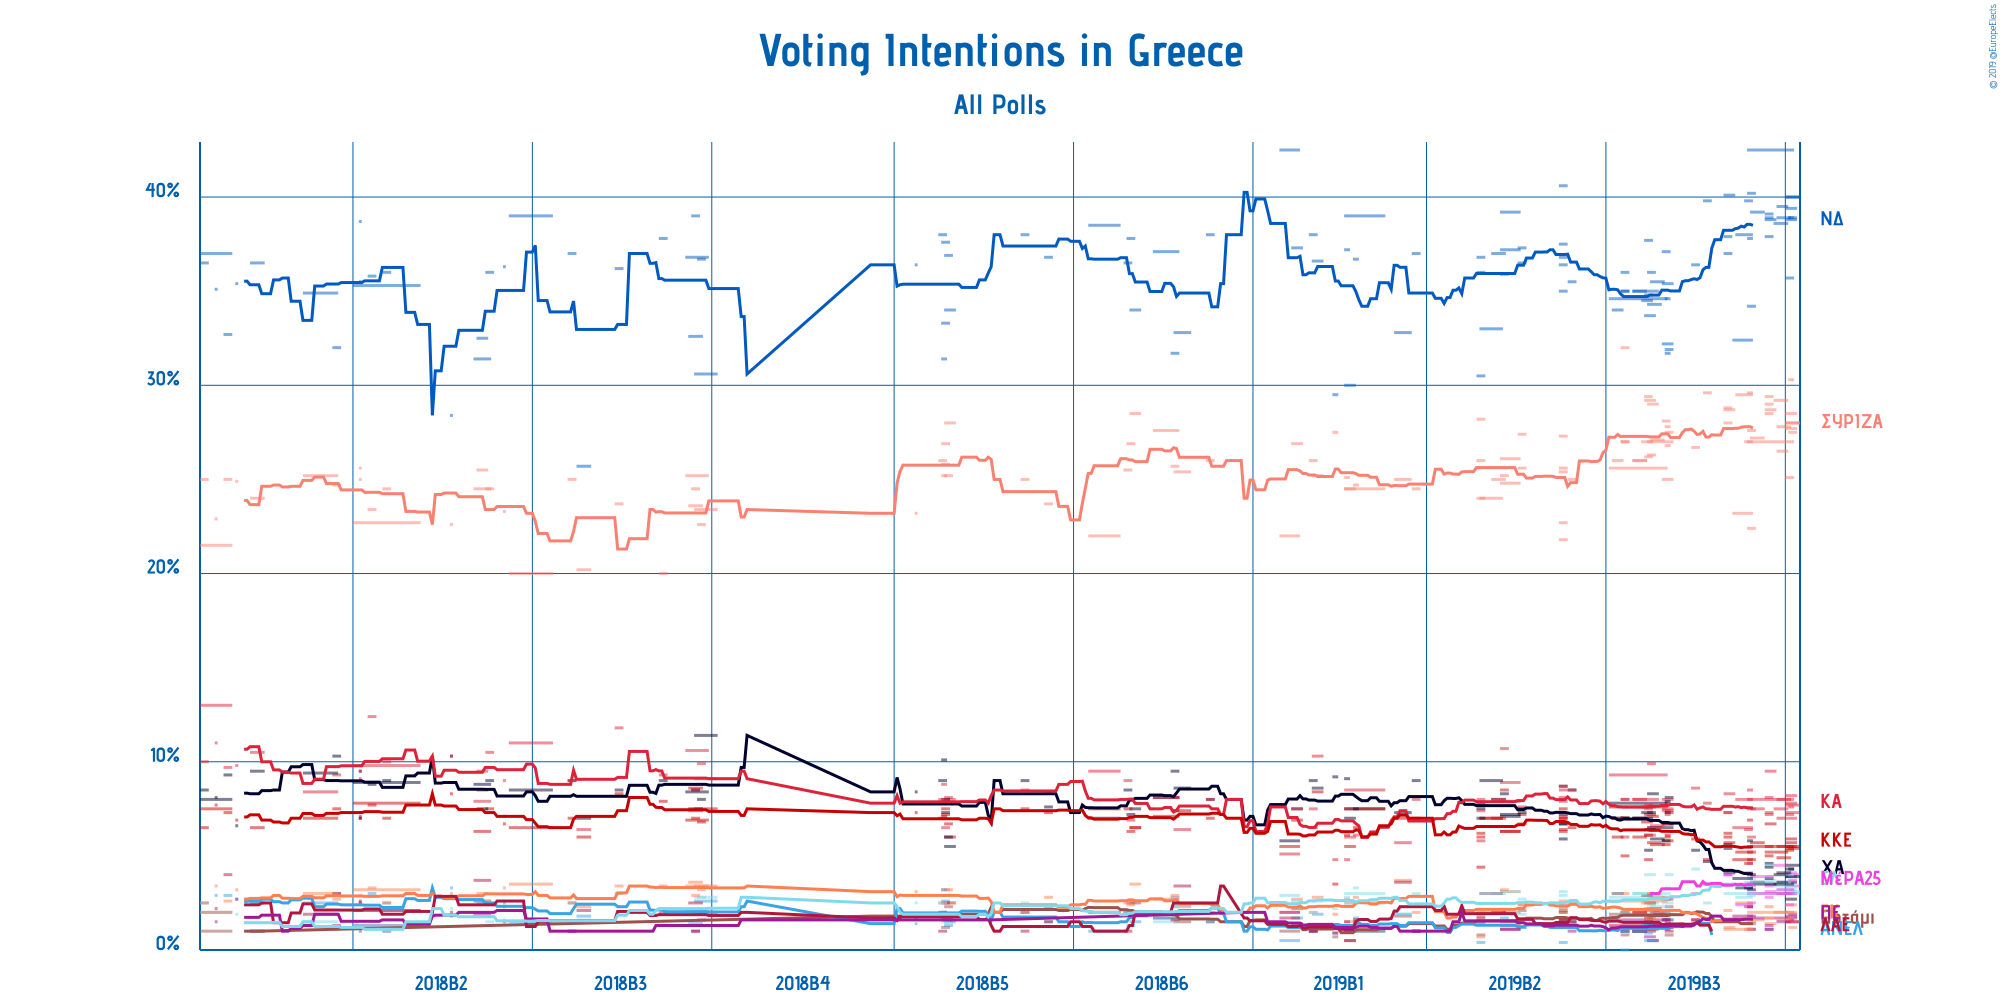

The file beside this chart, header and first rows:
Polling Firm, Commissioners, Fieldwork Start, Fieldwork End, Scope, Sample Size, Sample Size Qualification, Participation, Precision, Συνασπισμός Ριζοσπαστικής Αριστεράς, Νέα Δημοκρατία, Χρυσή Αυγή, Κίνημα Αλλαγής, Κομμουνιστικό Κόμμα Ελλάδας, Το Ποτάμι, Ανεξάρτητοι Έλληνες, Ένωση Κεντρώων, Λαϊκή Ενότητα, Πλεύση Ελευθερίας, Ελληνική Λύση, Μέτωπο Ευρωπαϊκής Ρεαλιστικής Ανυπακοής, Other
Metron Analysis, , 2019-07-01, 2019-07-05, National, 1449, Provided, Not Available, 0.1%, 28.0%, 40.0%, 4.5%, 7.7%, 5.5%, Not Available, Not Available, 1.5%, Not Available, Not Available, 3.0%, 4.0%, Not Available
Κάπα Research, ΕΘΝΟΣ, 2019-07-01, 2019-07-05, National, 1241, Provided, Not Available, 0.1%, 28.0%, 40.0%, 3.9%, 7.3%, 5.4%, Not Available, Not Available, 1.5%, Not Available, 1.5%, 3.1%, 3.4%, Not Available
Marc, ANT1, 2019-07-02, 2019-07-04, National, 1412, Provided, Not Available, 0.1%, 27.5%, 38.9%, 3.6%, 7.0%, 5.5%, Not Available, Not Available, 1.2%, Not Available, 1.9%, 3.9%, 3.7%, Not Available
MRB, Star, 2019-07-01, 2019-07-04, National, 1205, Provided, Not Available, 0.1%, 28.5%, 38.8%, 3.9%, 7.8%, 5.7%, Not Available, Not Available, 2.4%, Not Available, 1.7%, 3.4%, 4.1%, Not Available
RASS, Action24, 2019-07-01, 2019-07-04, National, 1003, Provided, Not Available, 0.1%, 27.7%, 39.4%, 2.7%, 8.2%, 5.9%, Not Available, Not Available, 2.0%, Not Available, 1.8%, 3.2%, 3.0%, Not Available
Metron Analysis, Alpha TV, 2019-06-27, 2019-07-01, National, 1207, Provided, Not Available, 0.1%, 29.2%, 38.6%, 4.0%, 7.5%, 5.2%, Not Available, Not Available, 2.0%, Not Available, 1.7%, 3.4%, 4.5%, Not Available
Pulse RC, ΣΚΑΪ, 2019-07-02, 2019-07-03, National, 1206, Provided, Not Available, 0.1%, 30.3%, 38.9%, 4.3%, 7.6%, 5.4%, Not Available, Not Available, 1.6%, Not Available, 1.6%, 3.2%, 3.2%, Not Available
Interview, Βεργίνα TV, 2019-07-01, 2019-07-03, National, 1005, Provided, Not Available, 0.1%, 25.1%, 35.7%, 4.3%, 7.2%, 5.3%, Not Available, Not Available, 1.7%, Not Available, Not Available, 4.0%, 2.4%, Not Available
Public Issue, , 2019-06-18, 2019-07-03, National, 1003, Provided, Not Available, 0.5%, 27.0%, 42.5%, 3.5%, 8.0%, 5.5%, Not Available, Not Available, 2.0%, Not Available, Not Available, 3.0%, 3.0%, Not Available
Alco, Open TV, 2019-06-28, 2019-07-02, National, 1000, Provided, Not Available, 0.1%, 27.8%, 38.9%, 4.1%, 8.0%, 4.9%, Not Available, Not Available, 1.6%, Not Available, 1.5%, 3.6%, 3.0%, Not Available
Prorata, , 2019-06-28, 2019-07-01, National, 1000, Provided, Not Available, 0.1%, 26.5%, 39.5%, 3.6%, 7.0%, 5.5%, Not Available, Not Available, Not Available, Not Available, Not Available, 3.2%, 3.2%, Not Available
RASS, in.gr, 2019-06-24, 2019-06-27, National, 1002, Provided, Not Available, 0.1%, 28.7%, 38.8%, 3.5%, 9.5%, 6.7%, Not Available, Not Available, 1.4%, Not Available, Not Available, 3.7%, 3.1%, Not Available
MRB, Τα Νέα, 2019-06-24, 2019-06-26, National, 1014, Provided, Not Available, 0.1%, 29.0%, 37.9%, 3.8%, 8.1%, 5.0%, Not Available, Not Available, 2.3%, Not Available, 1.3%, 3.6%, 3.4%, Not Available
Interview, Politik, 2019-06-24, 2019-06-26, National, 1005, Provided, Not Available, 0.1%, 28.5%, 39.1%, 4.6%, 7.3%, 5.2%, Not Available, Not Available, 1.7%, Not Available, 1.1%, 4.5%, 2.8%, Not Available
Pulse RC, ΣΚΑΪ, 2019-06-24, 2019-06-26, National, 1504, Provided, Not Available, 0.1%, 29.4%, 38.9%, 4.4%, 7.2%, 5.5%, Not Available, Not Available, 1.7%, Not Available, 1.1%, 3.9%, 3.9%, Not Available
Marc, ANT1, 2019-06-19, 2019-06-23, National, 1214, Provided, Not Available, 0.1%, 27.2%, 39.2%, 3.6%, 7.5%, 5.7%, Not Available, Not Available, 1.6%, Not Available, 1.7%, 3.6%, 3.9%, Not Available
Prorata, Newpost, 2019-06-18, 2019-06-20, National, 1000, Provided, Not Available, 0.1%, 27.6%, 40.2%, 4.0%, 7.5%, 5.2%, 1.4%, Not Available, 1.1%, Not Available, 1.1%, 2.9%, 3.4%, Not Available
Interview, Βεργίνα TV, 2019-06-18, 2019-06-20, National, 1000, Provided, Not Available, 0.1%, 22.4%, 34.2%, 3.2%, 6.0%, 4.8%, Not Available, Not Available, 1.5%, Not Available, 1.8%, 3.8%, 2.5%, Not Available
Pulse RC, ΣΚΑΪ, 2019-06-18, 2019-06-19, National, 1221, Provided, Not Available, 0.1%, 29.6%, 37.8%, 5.8%, 8.5%, 6.9%, Not Available, Not Available, 2.3%, Not Available, 2.3%, 4.1%, 4.6%, Not Available
Opinion Poll, , 2019-06-17, 2019-06-19, National, 1000, Estimated/Assumed, Not Available, 0.1%, 27.0%, 39.8%, 3.3%, 6.4%, 4.6%, Not Available, Not Available, 1.1%, Not Available, 2.3%, 3.6%, 4.1%, Not Available
Metron Analysis, Το Βήμα, 2019-06-14, 2019-06-19, National, 1001, Provided, Not Available, 0.1%, 29.5%, 38.0%, 3.3%, 8.0%, 5.2%, Not Available, Not Available, 2.5%, Not Available, Not Available, 2.8%, 2.4%, Not Available
Alco, , 2019-06-13, 2019-06-19, National, 1000, Provided, Not Available, 0.1%, 23.2%, 32.4%, 3.8%, 6.5%, 4.8%, Not Available, Not Available, 1.1%, Not Available, 1.8%, 3.0%, 3.5%, Not Available
Marc, , 2019-06-10, 2019-06-13, National, 1115, Provided, Not Available, 0.1%, 28.7%, 40.1%, 4.1%, 8.3%, 5.7%, Not Available, Not Available, 1.2%, Not Available, Not Available, 3.5%, Not Available, Not Available
Pulse RC, ΣΚΑΪ, 2019-06-10, 2019-06-12, National, 1356, Provided, Not Available, 0.1%, 28.8%, 37.9%, 5.6%, 7.3%, 6.2%, Not Available, Not Available, 1.1%, Not Available, Not Available, 3.4%, 4.0%, Not Available
MRB, Star, 2019-06-10, 2019-06-12, National, 1003, Provided, Not Available, 0.1%, 28.0%, 37.0%, 5.4%, 7.3%, 6.0%, Not Available, Not Available, 2.1%, Not Available, Not Available, 3.0%, 4.0%, Not Available
Metron Analysis, Alpha TV, 2019-06-03, 2019-06-05, National, 1201, Provided, Not Available, 0.1%, 29.6%, 39.8%, 4.7%, 7.8%, 4.8%, Not Available, Not Available, Not Available, Not Available, Not Available, 2.5%, 3.5%, Not Available
Pulse RC, ΣΚΑΪ, 2019-05-30, 2019-06-01, National, 1358, Provided, Not Available, 0.1%, 26.7%, 36.4%, 5.3%, 8.6%, 5.9%, 1.6%, Not Available, 1.6%, Not Available, 1.6%, 4.3%, 3.0%, Not Available
Palmos Analysis, , 2019-05-21, 2019-05-23, European, 1033, Provided, Not Available, 0.1%, 27.5%, 31.9%, 8.1%, 7.4%, 7.3%, 2.3%, 0.8%, 0.8%, 1.0%, Not Available, 4.0%, Not Available, Not Available
Marc, , 2019-05-20, 2019-05-23, European, 1507, Provided, Not Available, 0.1%, 27.0%, 35.4%, 6.5%, 8.0%, 5.8%, 1.6%, 1.2%, 1.9%, 1.3%, Not Available, 2.5%, Not Available, Not Available
RB, , 2019-05-20, 2019-05-23, European, 1001, Provided, Not Available, 0.1%, 25.0%, 32.2%, 6.7%, 7.5%, 6.7%, 2.7%, 1.6%, 2.8%, Not Available, 1.2%, 2.1%, Not Available, Not Available
Pulse RC, ΣΚΑΪ, 2019-05-21, 2019-05-22, European, 1208, Provided, Not Available, 0.1%, 26.8%, 34.6%, 7.3%, 7.8%, 6.1%, 1.9%, 1.6%, 2.1%, 1.6%, 1.4%, 2.3%, Not Available, Not Available
Κάπα Research, , 2019-05-21, 2019-05-22, European, 1004, Provided, Not Available, 0.1%, 27.8%, 31.7%, 7.9%, 7.2%, 6.0%, 2.7%, 2.0%, 1.9%, 1.4%, 1.1%, 3.3%, Not Available, Not Available
Interview, , 2019-05-20, 2019-05-22, European, 1105, Provided, Not Available, 0.1%, 28.1%, 37.1%, 5.8%, 7.4%, 5.6%, 1.3%, 1.3%, 1.8%, 1.3%, 1.6%, 3.0%, Not Available, Not Available
Innovation Metrisis, , 2019-05-02, 2019-05-21, European, 1029, Provided, Not Available, 0.1%, 25.6%, 34.6%, 7.8%, 9.3%, 7.6%, 1.9%, Not Available, 2.6%, 1.3%, 1.6%, 2.8%, Not Available, Not Available
Metron Analysis, , 2019-05-16, 2019-05-20, European, 1433, Provided, Not Available, 0.1%, 27.1%, 35.5%, 5.9%, 6.6%, 5.6%, 2.0%, 1.3%, 2.8%, Not Available, 1.9%, 2.3%, Not Available, Not Available
Prorata, , 2019-05-15, 2019-05-18, European, 1000, Provided, Not Available, 0.1%, 29.0%, 35.0%, 8.3%, 8.0%, 7.1%, 1.4%, 0.5%, 1.6%, 1.1%, 0.5%, 2.5%, Not Available, Not Available
RASS, , 2019-05-15, 2019-05-17, European, 1003, Provided, Not Available, 0.1%, 26.3%, 36.0%, 7.3%, 9.9%, 7.6%, Not Available, 1.7%, 3.0%, Not Available, Not Available, 2.4%, Not Available, Not Available
Alco, , 2019-05-15, 2019-05-19, European, 1000, Provided, Not Available, 0.1%, 27.0%, 34.3%, 6.5%, 6.5%, 5.7%, 2.2%, 1.8%, 3.0%, 2.1%, 1.3%, 2.9%, Not Available, Not Available
Palmos Analysis, , 2019-05-14, 2019-05-17, European, 1027, Provided, Not Available, 0.1%, 29.2%, 33.7%, 6.4%, 6.1%, 7.2%, 2.5%, 0.5%, 1.6%, 1.0%, 0.7%, 4.0%, Not Available, Not Available
Marc, , 2019-05-14, 2019-05-16, European, 1304, Provided, Not Available, 0.1%, 26.2%, 34.8%, 7.0%, 7.5%, 6.1%, 1.4%, 1.3%, 2.2%, 1.7%, Not Available, 2.9%, Not Available, Not Available
Metron Analysis, Το Βήμα, 2019-05-14, 2019-05-16, European, 1001, Provided, 87.5%, 0.1%, 29.4%, 37.7%, 5.3%, 7.7%, 4.8%, 1.5%, 0.9%, 1.7%, 1.2%, 1.5%, 2.1%, Not Available, Not Available
MRB, , 2019-05-13, 2019-05-16, European, 1002, Provided, Not Available, 0.1%, 27.0%, 34.5%, 7.3%, 7.6%, 6.8%, 2.9%, 1.4%, 2.5%, Not Available, Not Available, 1.9%, Not Available, Not Available
Interview, , 2019-05-10, 2019-05-14, European, 1000, Provided, Not Available, 1%, 26%, 35%, 7%, 8%, 7%, 1%, 1%, 2%, 1%, 1%, 3%, Not Available, Not Available
Marc, , 2019-05-10, 2019-05-14, European, 1292, Provided, Not Available, 1%, 26%, 35%, 7%, 8%, 6%, 1%, 1%, 2%, 2%, Not Available, 3%, Not Available, Not Available
Vox Pop Analysis, Documento, 2019-05-06, 2019-05-08, National, 1286, Provided, Not Available, 1%, 32%, 35%, 7%, 6%, 5%, 0.8%, 0%, 1%, 1%, 1%, 2%, Not Available, Not Available
MRB, Star, 2019-05-06, 2019-05-08, European, 1139, Provided, Not Available, 1%, 27%, 35%, 7%, 8%, 7%, 2%, 1%, 2%, Not Available, Not Available, 2%, Not Available, Not Available
MRB, Star, 2019-05-06, 2019-05-08, National, 1139, Provided, 88.7%, 1%, 27%, 36%, 7%, 8%, 7%, 2%, 1%, 3%, Not Available, Not Available, 2%, Not Available, Not Available
Alco, , 2019-05-03, 2019-05-06, European, 1000, Provided, Not Available, 1%, 26%, 34%, 7%, 7%, 6%, Not Available, Not Available, 3%, 3%, Not Available, 3%, Not Available, Not Available
Pulse RC, ΣΚΑΪ, 2019-04-18, 2019-04-20, European, 1010, Provided, Not Available, 0.5%, 25.0%, 35.5%, 8.5%, 8.5%, 6.5%, 1.5%, 1.5%, 2.5%, 1.5%, 1.0%, 2.5%, Not Available, Not Available
Interview, Βεργίνα TV, 2019-04-15, 2019-04-17, European, 1005, Provided, Not Available, 0.1%, 22.7%, 36.4%, 7.2%, 7.9%, 7.0%, 1.4%, 1.3%, 2.0%, 1.3%, 1.3%, 2.3%, Not Available, Not Available
Interview, Βεργίνα TV, 2019-04-15, 2019-04-17, National, 1005, Provided, Not Available, 0.1%, 25.4%, 36.8%, 8.7%, 8.1%, 7.0%, 1.4%, 1.5%, 2.4%, 1.6%, 1.7%, 2.9%, Not Available, Not Available
Metron Analysis, Alpha TV, 2019-04-15, 2019-04-17, European, 1200, Provided, Not Available, 0.1%, 25.6%, 35.0%, 5.9%, 8.5%, 7.5%, 2.1%, 1.2%, 2.6%, 1.3%, 1.3%, 2.3%, Not Available, Not Available
Metron Analysis, Alpha TV, 2019-04-15, 2019-04-17, National, 1200, Provided, Not Available, 0.1%, 27.3%, 37.5%, 6.7%, 8.7%, 6.4%, 2.0%, 1.3%, 2.2%, Not Available, Not Available, 3.1%, Not Available, Not Available
Opinion Poll, ΘΕΜΑ 104.6, 2019-04-15, 2019-04-17, European, 1204, Provided, Not Available, 0.1%, 21.8%, 40.6%, 6.7%, 7.1%, 6.3%, 1.7%, 0.4%, 2.3%, 1.6%, 1.3%, 2.3%, Not Available, Not Available
MRB, Star, 2019-04-01, 2019-04-03, European, 1003, Provided, Not Available, 0.1%, 25.6%, 36.5%, 7.5%, 7.5%, 6.7%, 2.1%, 1.2%, 2.4%, Not Available, Not Available, 1.9%, Not Available, Not Available
MRB, Star, 2019-04-01, 2019-04-03, National, 1003, Provided, Not Available, 0.1%, 27.4%, 37.3%, 7.3%, 7.6%, 7.2%, 1.6%, 1.2%, 2.4%, Not Available, Not Available, 2.7%, Not Available, Not Available
Marc, Πρώτο ΘΕΜΑ, 2019-03-26, 2019-04-01, European, 1200, Provided, Not Available, 0.1%, 24.8%, 39.2%, 7.2%, 8.9%, 6.3%, 1.5%, Not Available, 2.0%, Not Available, Not Available, 2.0%, Not Available, Not Available
Marc, Πρώτο ΘΕΜΑ, 2019-03-26, 2019-04-01, National, 1200, Provided, Not Available, 0.1%, 26.1%, 37.2%, 7.1%, 7.9%, 6.3%, 1.3%, Not Available, 3.1%, 1.1%, 1.1%, 3.1%, Not Available, Not Available
RASS, in.gr, 2019-03-26, 2019-03-28, National, 1005, Provided, Not Available, 0.1%, 25.2%, 35.9%, 8.3%, 10.7%, 8.5%, Not Available, 1.7%, 3.2%, Not Available, Not Available, 2.0%, Not Available, Not Available
Pulse RC, ΣΚΑΪ, 2019-03-23, 2019-03-27, National, 1452, Provided, Not Available, 1%, 25%, 37%, 8%, 8%, 7%, 2%, 2%, 2%, Not Available, 2%, 3%, Not Available, Not Available
... 60 more rows
